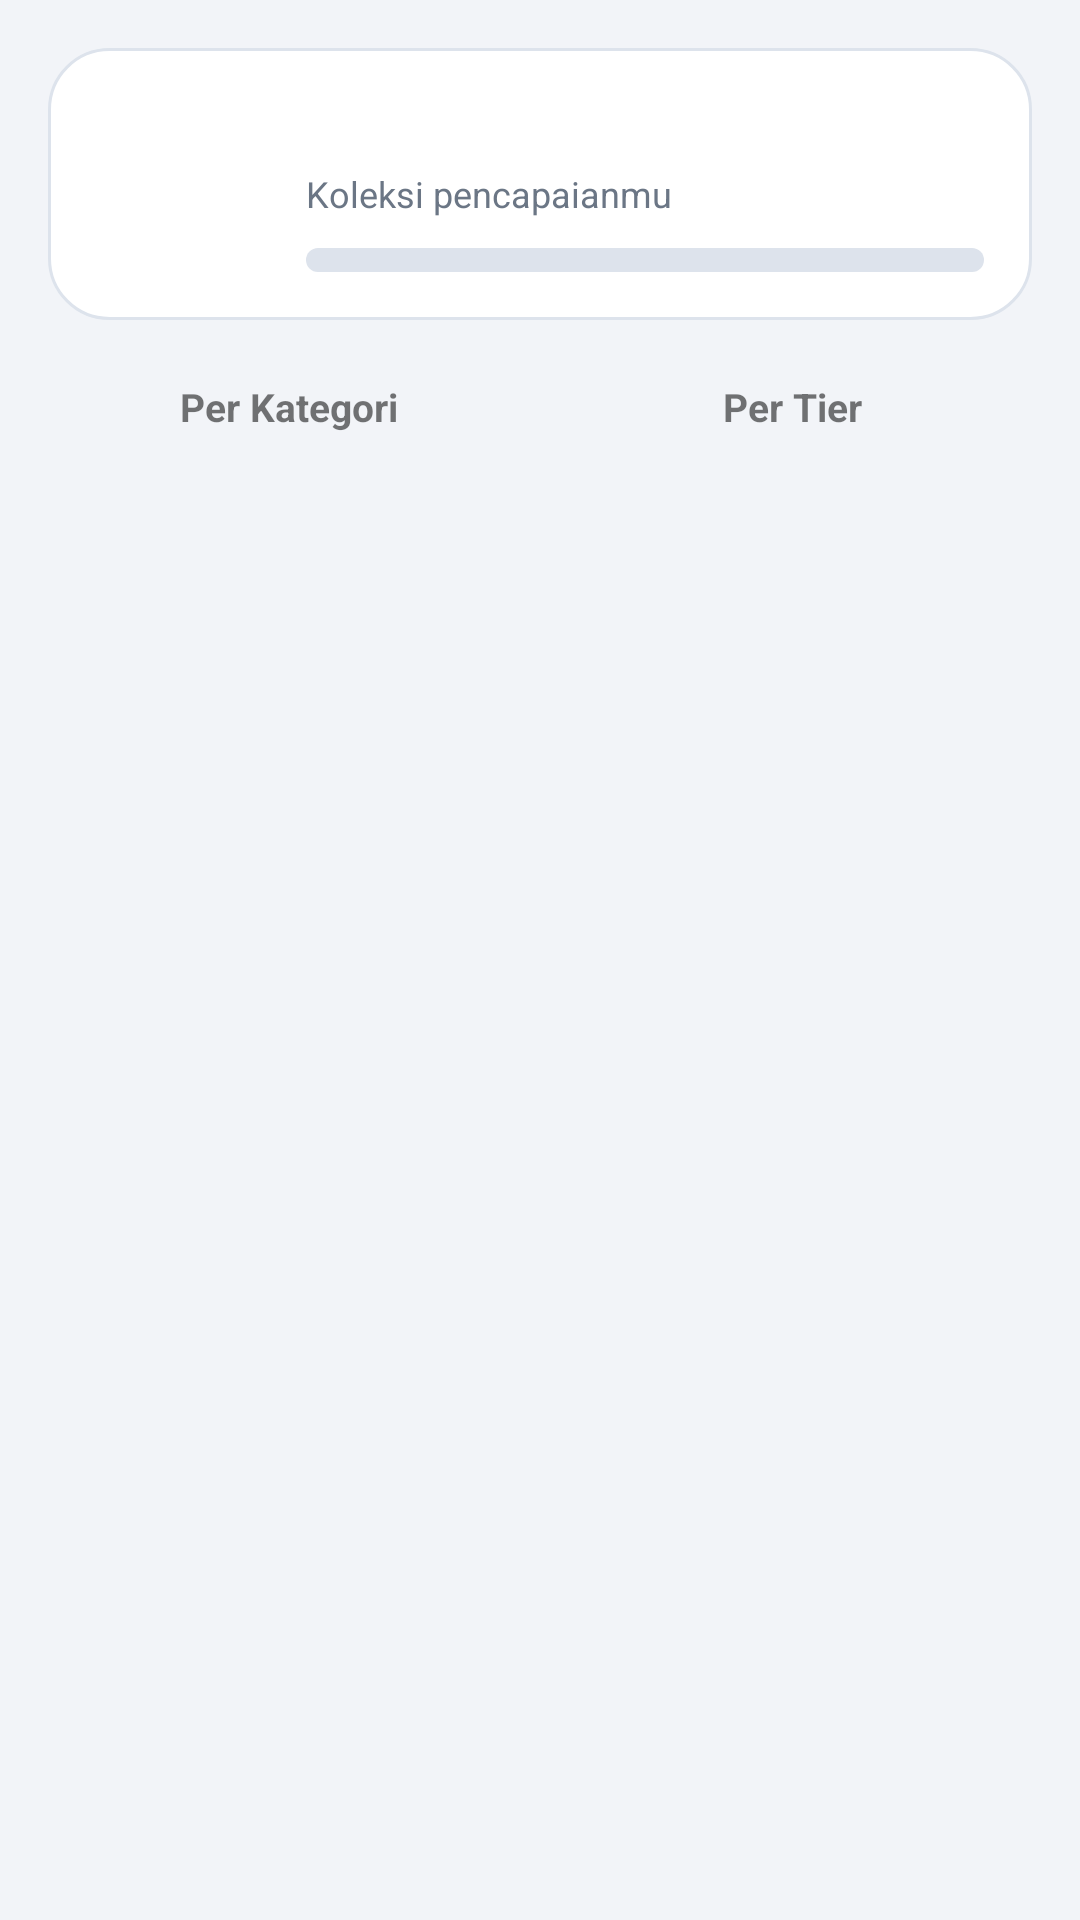

Here is an Android app screen rendered from its layout file. Give the layout XML and the strings, colors and styles it references.
<!-- AndroidManifest.xml: application theme Theme.SaveQuest -->
<!-- res/layout/fragment_badges.xml -->
<?xml version="1.0" encoding="utf-8"?>
<LinearLayout xmlns:android="http://schemas.android.com/apk/res/android"
    android:layout_width="match_parent"
    android:layout_height="match_parent"
    android:orientation="vertical"
    android:padding="16dp">

    <LinearLayout
        android:layout_width="match_parent"
        android:layout_height="wrap_content"
        android:background="@drawable/bg_card"
        android:gravity="center_vertical"
        android:orientation="horizontal"
        android:padding="16dp">

        <ImageView
            android:id="@+id/ivBadgeHeader"
            android:layout_width="56dp"
            android:layout_height="56dp"
            android:padding="13dp"
            android:src="@drawable/ic_trophy" />

        <LinearLayout
            android:layout_width="0dp"
            android:layout_height="wrap_content"
            android:layout_marginStart="14dp"
            android:layout_weight="1"
            android:orientation="vertical">

            <TextView
                android:id="@+id/tvBadgeCount"
                style="@style/SqH1"
                android:layout_width="wrap_content"
                android:layout_height="wrap_content" />

            <TextView
                style="@style/SqCaption"
                android:layout_width="wrap_content"
                android:layout_height="wrap_content"
                android:text="Koleksi pencapaianmu" />

            <ProgressBar
                android:id="@+id/badgeBar"
                style="?android:attr/progressBarStyleHorizontal"
                android:layout_width="match_parent"
                android:layout_height="8dp"
                android:layout_marginTop="10dp"
                android:max="100"
                android:progressDrawable="@drawable/progress_exp" />
        </LinearLayout>
    </LinearLayout>

    <LinearLayout
        android:layout_width="match_parent"
        android:layout_height="wrap_content"
        android:layout_marginTop="10dp"
        android:orientation="horizontal">

        <TextView
            android:id="@+id/chipByCategory"
            android:layout_width="0dp"
            android:layout_height="wrap_content"
            android:layout_weight="1"
            android:clickable="true"
            android:focusable="true"
            android:gravity="center"
            android:padding="10dp"
            android:text="Per Kategori"
            android:textSize="13sp"
            android:textStyle="bold" />

        <TextView
            android:id="@+id/chipByTier"
            android:layout_width="0dp"
            android:layout_height="wrap_content"
            android:layout_marginStart="8dp"
            android:layout_weight="1"
            android:clickable="true"
            android:focusable="true"
            android:gravity="center"
            android:padding="10dp"
            android:text="Per Tier"
            android:textSize="13sp"
            android:textStyle="bold" />
    </LinearLayout>

    <androidx.recyclerview.widget.RecyclerView
        android:id="@+id/rvBadges"
        android:layout_width="match_parent"
        android:layout_height="0dp"
        android:layout_marginTop="8dp"
        android:layout_weight="1"
        android:clipToPadding="false"
        android:paddingBottom="120dp" />
</LinearLayout>
<!-- resources referenced by this layout -->
<resources>
  <!-- drawable bg_card (drawable) -->
  <?xml version="1.0" encoding="utf-8"?>
  <shape xmlns:android="http://schemas.android.com/apk/res/android" android:shape="rectangle">
      <solid android:color="@color/sq_surface" />
      <corners android:radius="20dp" />
      <stroke android:width="1dp" android:color="@color/sq_stroke" />
  </shape>
  <!-- drawable ic_trophy (drawable) -->
  <?xml version="1.0" encoding="utf-8"?>
  <vector xmlns:android="http://schemas.android.com/apk/res/android" android:width="24dp" android:height="24dp" android:viewportWidth="24" android:viewportHeight="24">
      <path android:pathData="M7,4 H17 V9 A5,5 0 0 1 7,9 Z" android:fillColor="#FFFFFFFF" />
      <path android:pathData="M11,14 H13 V18 H11 Z" android:fillColor="#FFFFFFFF" />
      <path android:pathData="M8,18 H16 V20.5 H8 Z" android:fillColor="#FFFFFFFF" />
      <path android:pathData="M7,6 H5 A1,1 0 0 0 4,7 V8 A3,3 0 0 0 7,11" android:strokeColor="#FFFFFFFF" android:strokeWidth="2" android:strokeLineCap="round" android:strokeLineJoin="round" />
      <path android:pathData="M17,6 H19 A1,1 0 0 1 20,7 V8 A3,3 0 0 1 17,11" android:strokeColor="#FFFFFFFF" android:strokeWidth="2" android:strokeLineCap="round" android:strokeLineJoin="round" />
  </vector>
  <!-- drawable progress_exp (drawable) -->
  <?xml version="1.0" encoding="utf-8"?>
  <layer-list xmlns:android="http://schemas.android.com/apk/res/android">
      <item android:id="@android:id/background">
          <shape android:shape="rectangle">
              <corners android:radius="8dp" />
              <solid android:color="@color/sq_stroke" />
          </shape>
      </item>
      <item android:id="@android:id/progress">
          <clip>
              <shape android:shape="rectangle">
                  <corners android:radius="8dp" />
                  <gradient android:angle="0" android:startColor="@color/sq_gold_1" android:endColor="@color/sq_gold_2" />
              </shape>
          </clip>
      </item>
  </layer-list>
  <style name="SqCaption">
          <item name="android:textColor">@color/sq_text_dim</item>
          <item name="android:textSize">12sp</item>
      </style>
  <style name="SqH1">
          <item name="android:textColor">@color/sq_text</item>
          <item name="android:textSize">18sp</item>
          <item name="android:textStyle">bold</item>
      </style>
  <style name="Theme.SaveQuest" parent="Theme.MaterialComponents.DayNight.NoActionBar">
          <item name="colorPrimary">@color/sq_green_2</item>
          <item name="colorSecondary">@color/sq_green_1</item>
          <item name="android:windowBackground">@color/sq_bg</item>
          <item name="android:statusBarColor">@color/sq_bg</item>
          <item name="android:navigationBarColor">@color/sq_bg</item>
          <item name="android:windowLightStatusBar">true</item>
          <item name="android:textColorPrimary">@color/sq_text</item>
      </style>
  <color name="sq_surface">#FFFFFF</color>
  <color name="sq_stroke">#DDE3EC</color>
  <color name="sq_gold_1">#FFCA28</color>
  <color name="sq_gold_2">#FB8C00</color>
  <color name="sq_text_dim">#6B7685</color>
  <color name="sq_text">#1B2430</color>
  <color name="sq_green_2">#2E9D4F</color>
  <color name="sq_green_1">#66BB6A</color>
  <color name="sq_bg">#F2F4F8</color>
</resources>
